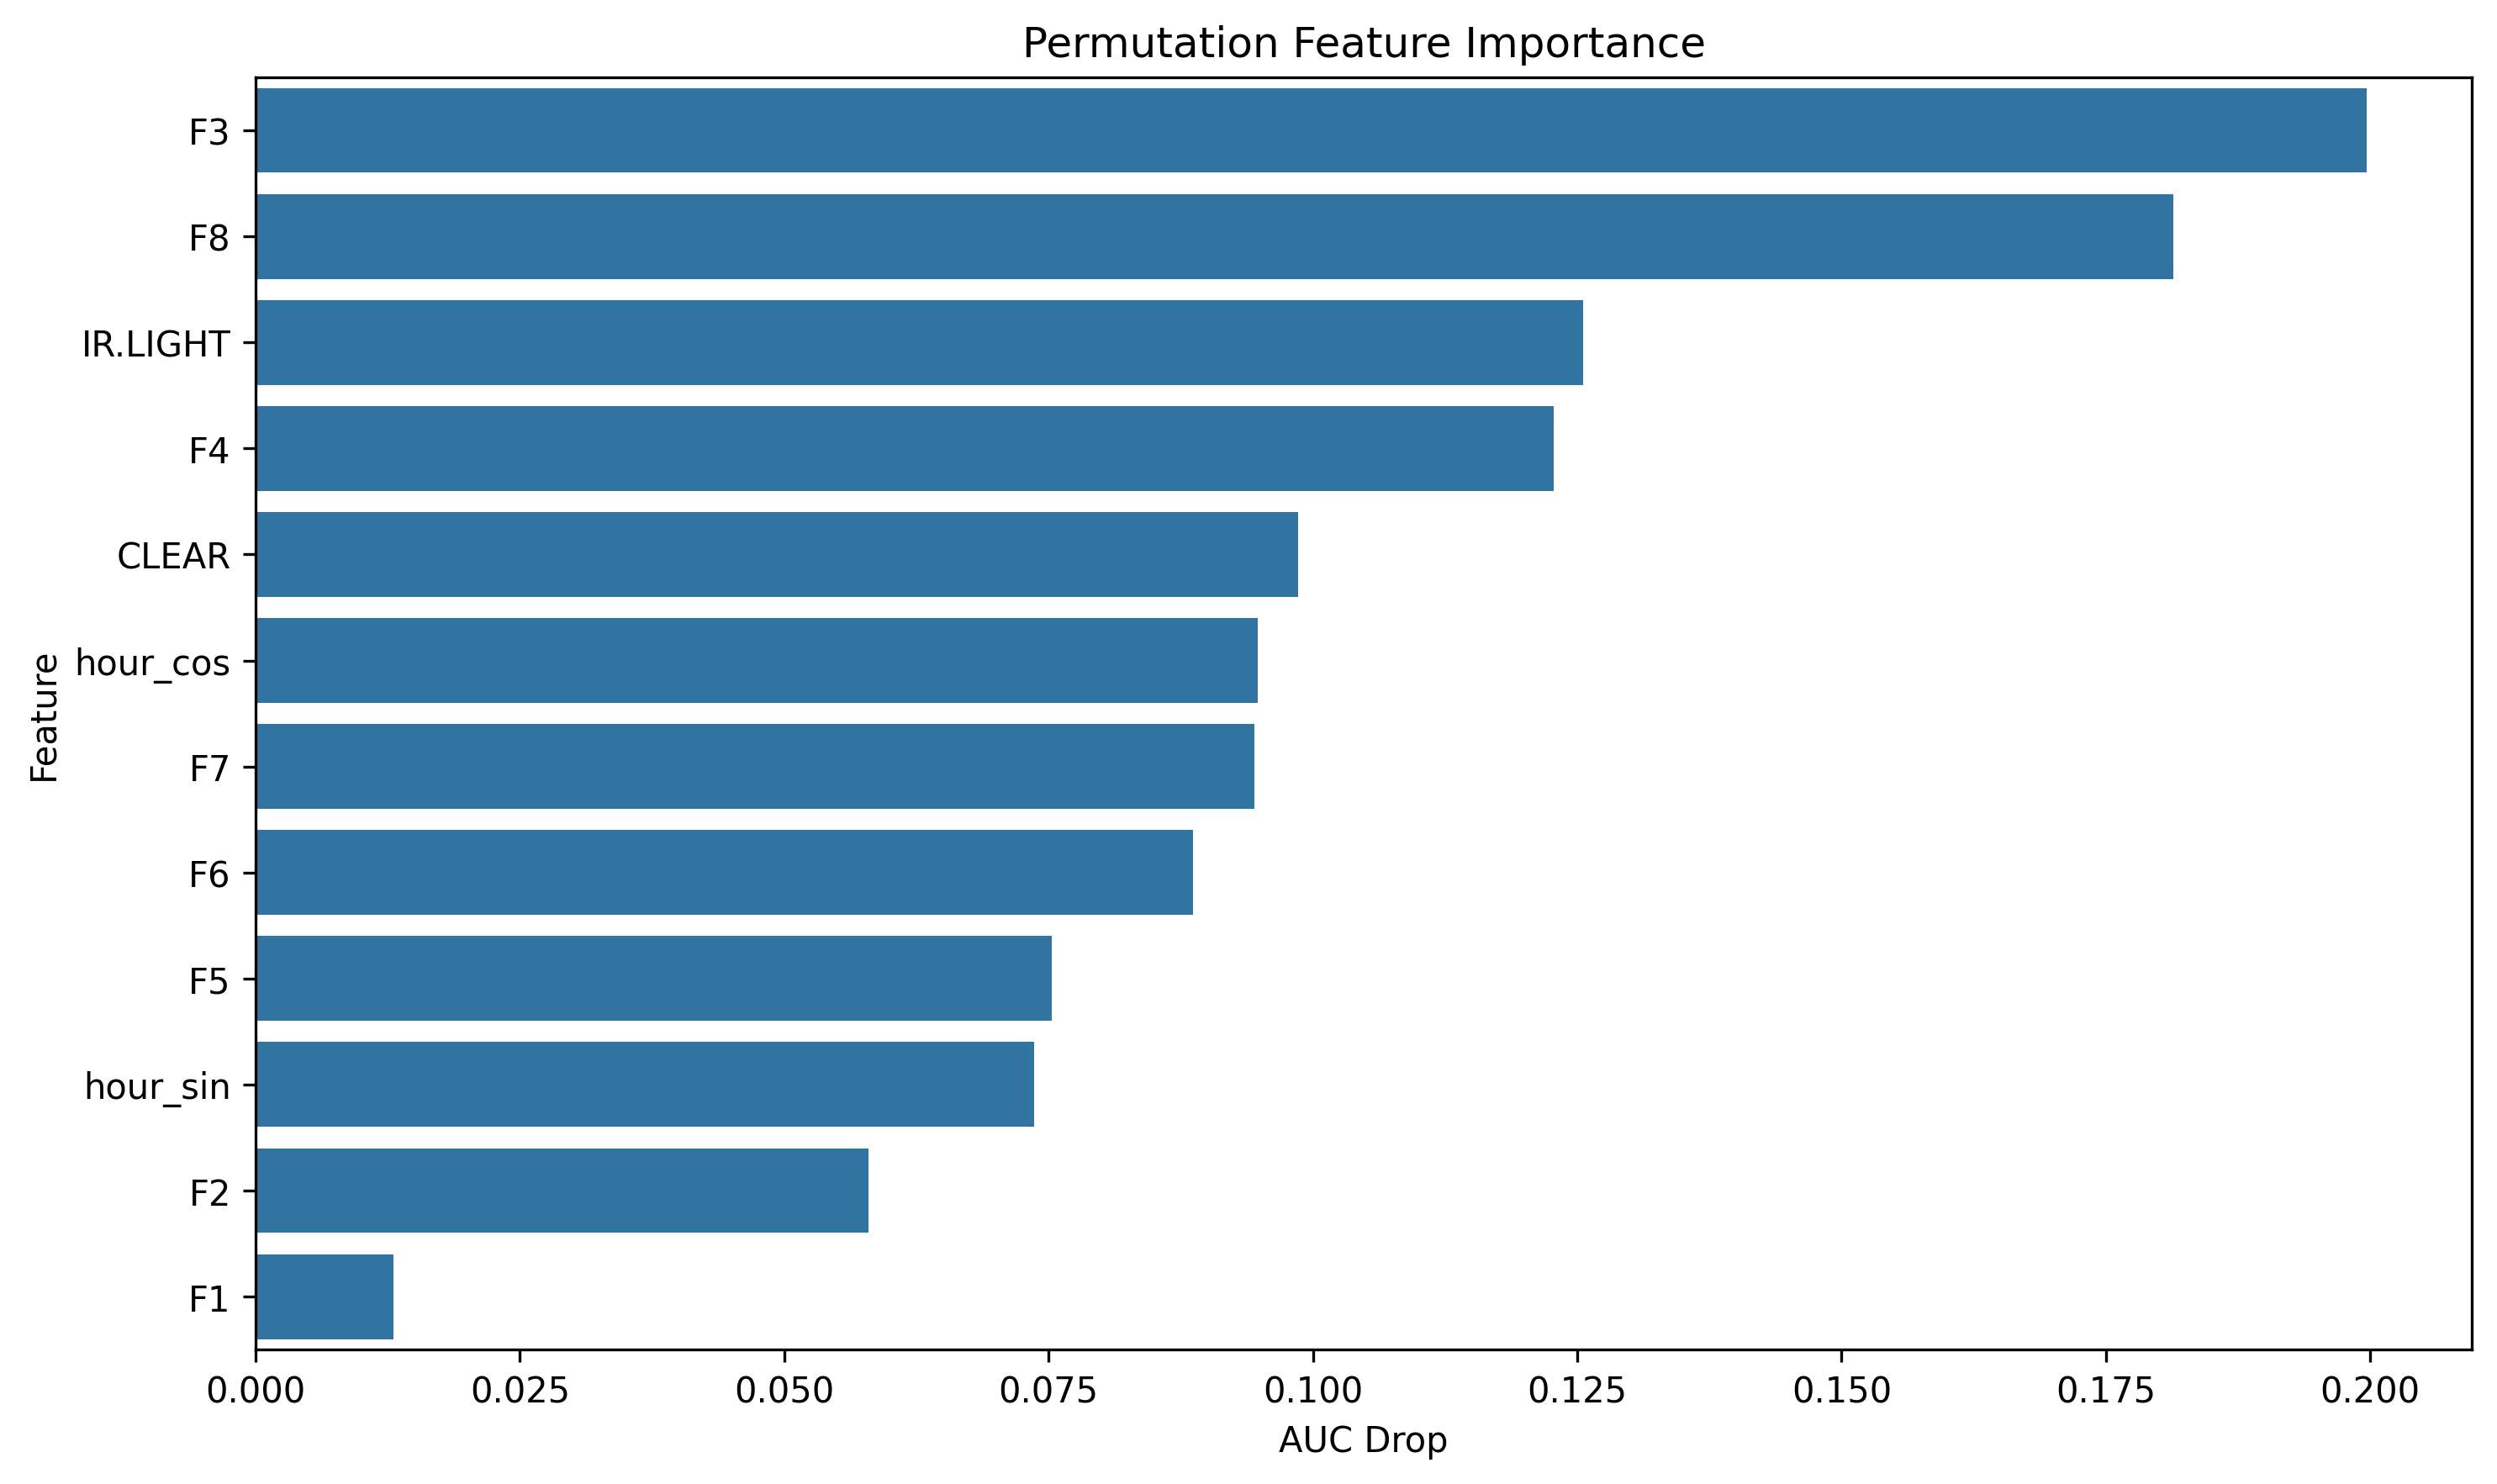

Values plotted in this chart, from the file beside it:
feature, importance
F3, 0.1996
F8, 0.1814
IR.LIGHT, 0.1256
F4, 0.1228
CLEAR, 0.09859
hour_cos, 0.09476
F7, 0.09444
F6, 0.08863
F5, 0.07531
hour_sin, 0.07363
F2, 0.05798
F1, 0.01307
